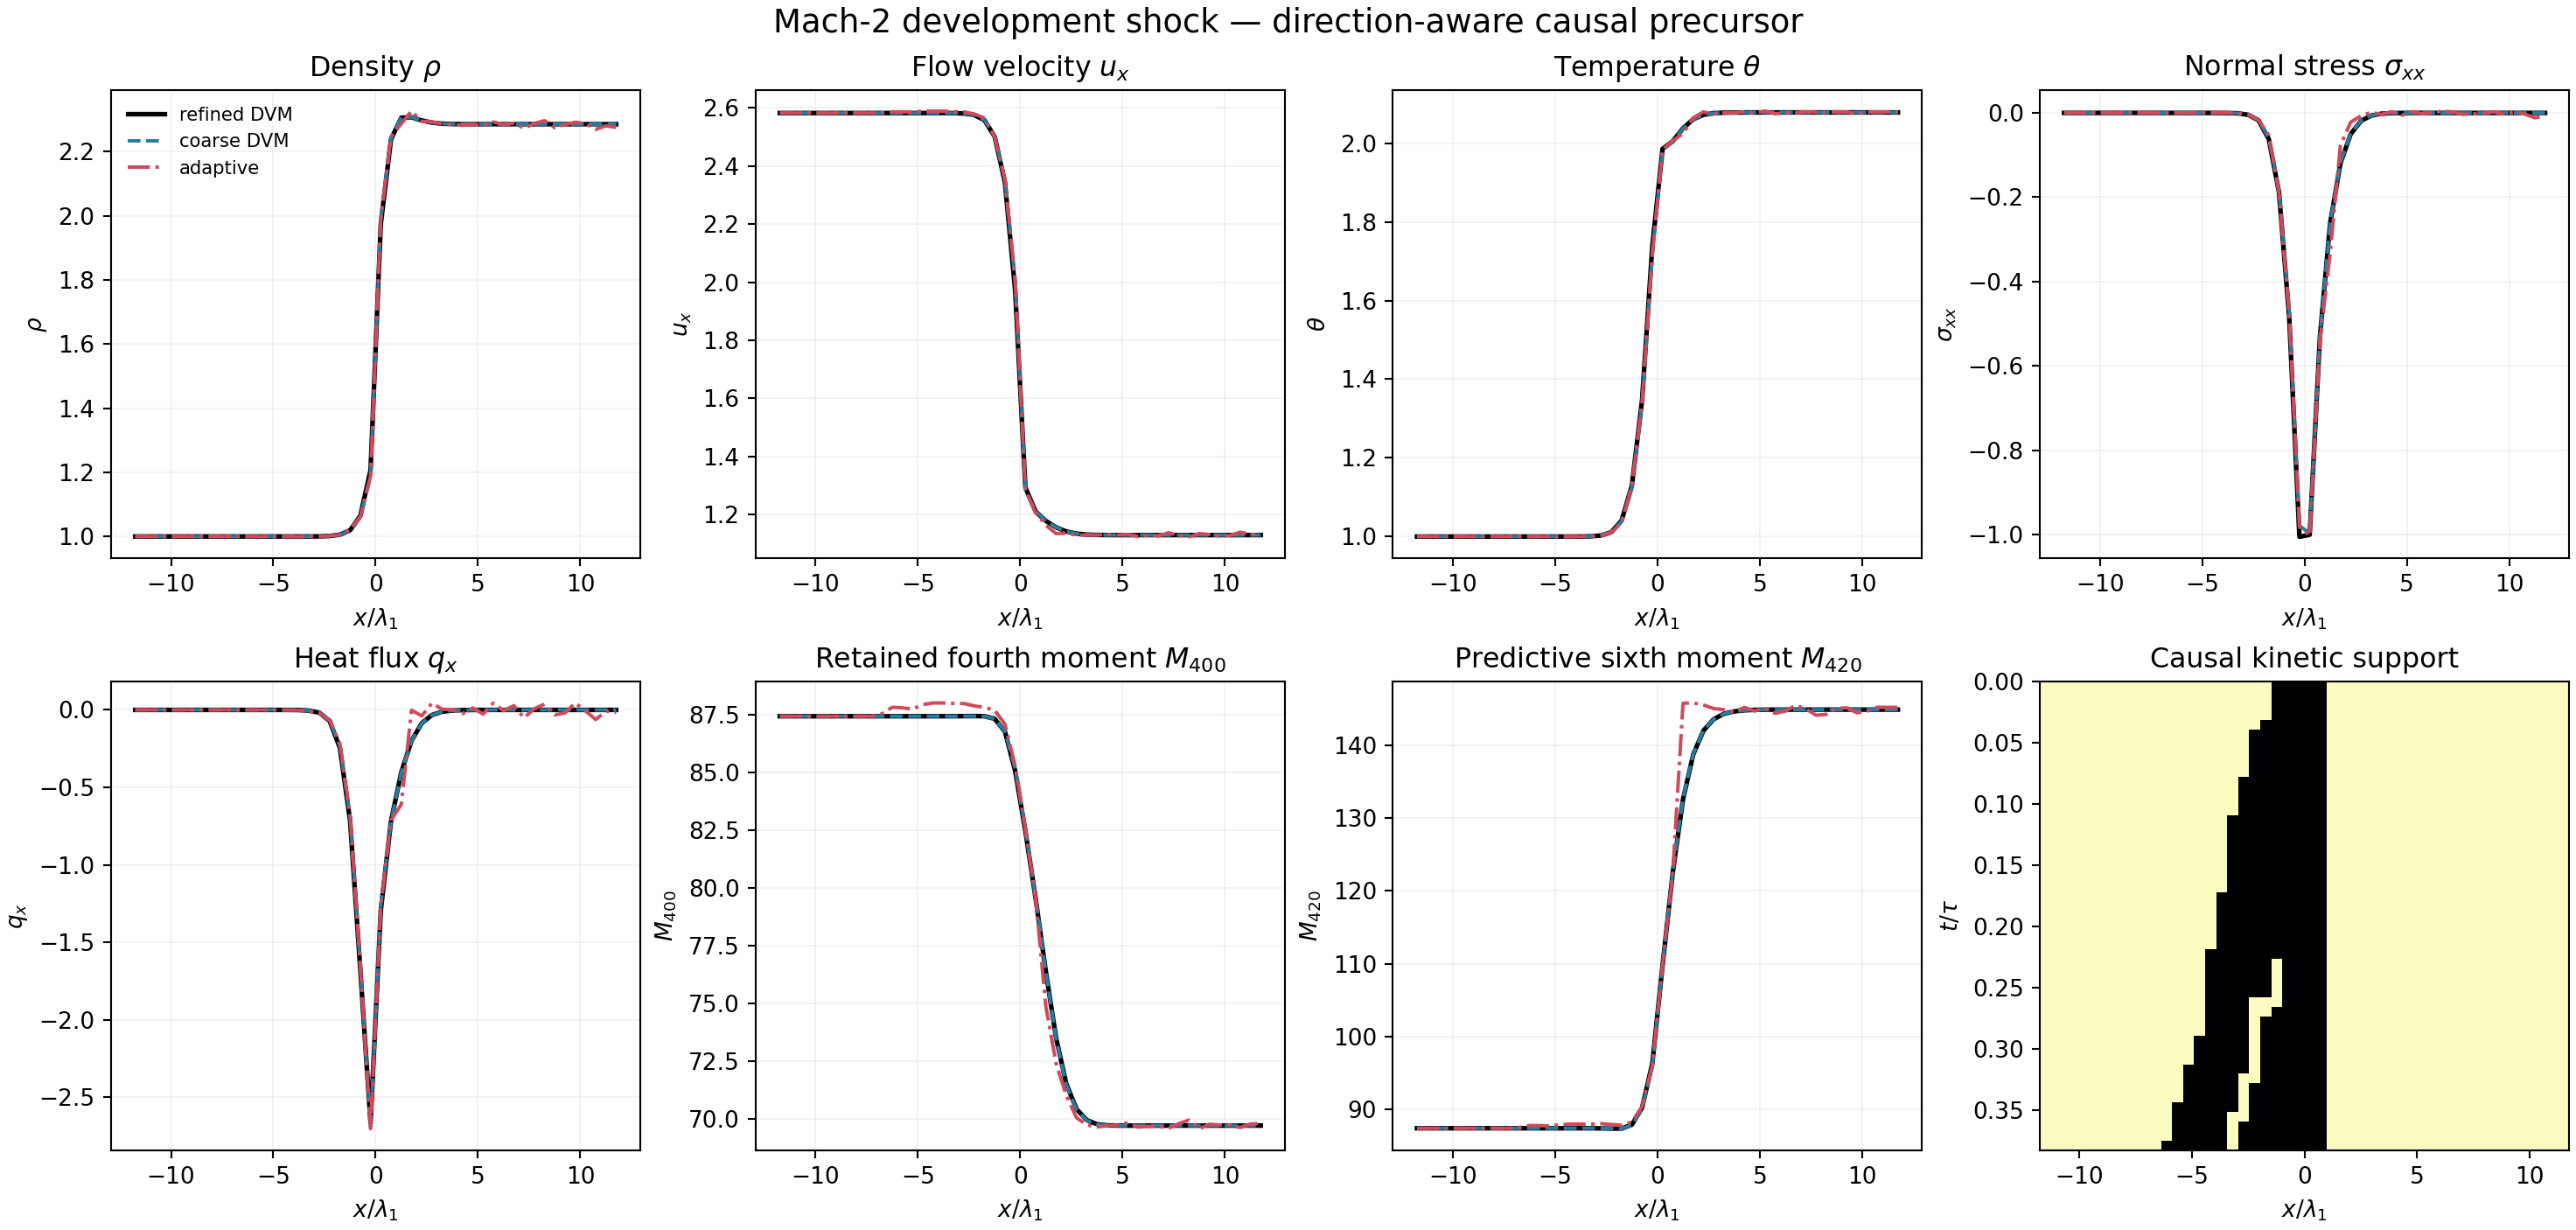

The table this chart was drawn from, first rows:
x, refined_rho, refined_velocity_x, refined_theta, refined_stress_xx, refined_heat_flux_x, refined_M300, refined_M400, refined_M420, coarse_rho, coarse_velocity_x, coarse_theta, coarse_stress_xx, coarse_heat_flux_x, coarse_M300, coarse_M400, coarse_M420, adaptive_rho, adaptive_velocity_x, adaptive_theta, adaptive_stress_xx, adaptive_heat_flux_x, adaptive_M300, adaptive_M400
-11.75, 1, 2.582, 1, -7.234696064895019e-06, -4.1764712244152236e-06, 24.96, 87.44, 87.44, 1, 2.582, 1, -2.3194271530080357e-06, -8.225485230495266e-06, 24.96, 87.44, 87.44, 1, 2.582, 1, 1.9872992140790302e-14, 1.0969003483296547e-13, 24.96, 87.44
-11.25, 1, 2.582, 1, -8.379119826207315e-06, -2.6916320106096236e-06, 24.96, 87.44, 87.44, 1, 2.582, 1, 2.8408115646527676e-06, -4.545682321444033e-06, 24.96, 87.44, 87.44, 1.0, 2.582, 1, -1.199040866595169e-14, 8.215650382226158e-15, 24.96, 87.44
-10.75, 1, 2.582, 1, -9.268093848158188e-06, -1.3093866679803057e-06, 24.96, 87.44, 87.44, 1, 2.582, 1, 4.206781131999016e-06, -1.6122695691844768e-06, 24.96, 87.44, 87.44, 1.0, 2.582, 1, -8.43769498715119e-15, -1.1546319456101628e-14, 24.96, 87.44
-10.25, 1, 2.582, 1, -9.928441023876466e-06, -5.02314832173667e-07, 24.96, 87.44, 87.44, 1, 2.582, 1, 4.305212513711076e-06, -6.476036595870482e-08, 24.96, 87.44, 87.44, 1.0, 2.582, 1, -5.329070518200751e-15, 2.531308496145357e-14, 24.96, 87.44
-9.75, 1, 2.582, 1, -1.0318484139126838e-05, -1.2493384193845714e-07, 24.96, 87.44, 87.44, 1, 2.582, 1, 4.163394483391869e-06, 4.5180523322585486e-07, 24.96, 87.44, 87.44, 1.0, 2.582, 1, -2.4424906541753444e-15, -1.2434497875801753e-14, 24.96, 87.44
-9.25, 1, 2.582, 1, -1.0509081744491944e-05, 7.87727016948736e-09, 24.96, 87.44, 87.44, 1, 2.582, 1, 4.069813069440542e-06, 4.4794623810240353e-07, 24.96, 87.44, 87.44, 1.0, 2.582, 1, -6.661338147750939e-16, 2.220446049250313e-16, 24.96, 87.44
-8.75, 1, 2.582, 1, -1.0586267034207175e-05, 3.2810202998945215e-08, 24.96, 87.44, 87.44, 1, 2.582, 1, 4.0471147200182855e-06, 2.9194801554055516e-07, 24.96, 87.44, 87.44, 1.0, 2.582, 1.0, -0.0, -1.5543122344752192e-15, 24.96, 87.44
-8.25, 1, 2.582, 1, -1.0611458480469516e-05, 2.4368880024994155e-08, 24.96, 87.44, 87.44, 1, 2.582, 1, 4.056790007478384e-06, 1.5210075821059377e-07, 24.96, 87.44, 87.44, 1.0, 2.582, 1, -1.1102230246251565e-16, -1.1102230246251565e-15, 24.96, 87.44
-7.75, 1, 2.582, 1, -1.0617612611119043e-05, 1.195584831137353e-08, 24.96, 87.44, 87.44, 1, 2.582, 1, 4.070859251026349e-06, 6.687695530693816e-08, 24.96, 87.44, 87.44, 1.0, 2.582, 1.0, -0.0, -1.7763568394002505e-15, 24.96, 87.44
-7.25, 1, 2.582, 1, -1.0619280937040898e-05, -8.887233171606113e-10, 24.96, 87.44, 87.44, 1, 2.582, 1, 4.079312152294179e-06, 2.08811357094163e-08, 24.96, 87.44, 87.44, 1.0, 2.582, 1.0, -0.0, -1.5543122344752192e-15, 24.96, 87.44
-6.75, 1, 2.582, 1, -1.062590537759256e-05, -3.9047236777278727e-08, 24.96, 87.44, 87.44, 1, 2.582, 1, 4.077633146470916e-06, -2.750969807507886e-08, 24.96, 87.44, 87.44, 1, 2.583, 1, 1.8805386400311264e-06, -4.9665233214257754e-05, 24.99, 87.56
-6.25, 1, 2.582, 1, -1.0668572853589353e-05, -2.4894146832821207e-07, 24.96, 87.44, 87.44, 1, 2.582, 1, 4.0406546915061625e-06, -2.2315769920844275e-07, 24.96, 87.44, 87.44, 0.9998, 2.586, 0.9999, 0.0002046, -0.0001719, 25.05, 87.83
-5.75, 1, 2.582, 1, -1.0920841282846538e-05, -1.4467265736506363e-06, 24.96, 87.44, 87.44, 1, 2.582, 1, 3.8120430583266085e-06, -1.3173091084617283e-06, 24.96, 87.44, 87.44, 0.9998, 2.586, 0.9999, 0.0002514, -0.0001469, 25.04, 87.81
-5.25, 1, 2.582, 1, -1.2336051672390269e-05, -8.004387345605934e-06, 24.96, 87.44, 87.44, 1, 2.582, 1, 2.5189559698102215e-06, -7.331284052058962e-06, 24.96, 87.44, 87.44, 0.9999, 2.585, 0.9999, 9.339862971791124e-05, -0.0001355, 25.03, 87.76
-4.75, 1, 2.582, 1, -1.9892036701163462e-05, -4.220595067461197e-05, 24.96, 87.44, 87.44, 1, 2.582, 1, -4.436525950168857e-06, -3.890701574960076e-05, 24.96, 87.44, 87.44, 0.9989, 2.589, 0.9993, 0.001147, -0.00018, 25.08, 87.95
-4.25, 1, 2.582, 1, -5.813968811785308e-05, -0.0002115, 24.96, 87.45, 87.44, 1, 2.582, 1, -3.991401965453001e-05, -0.0001963, 24.96, 87.44, 87.44, 0.9996, 2.588, 0.9998, 0.0002119, -0.0009909, 25.09, 88.02
-3.75, 1, 2.582, 1, -0.0002405, -0.001001, 24.96, 87.45, 87.44, 1, 2.582, 1, -0.0002101, -0.0009344, 24.96, 87.44, 87.44, 0.9993, 2.589, 0.9998, 0.0002926, -0.001719, 25.09, 88.02
-3.25, 1, 2.582, 1.001, -0.001055, -0.004446, 24.96, 87.45, 87.44, 1, 2.582, 1.001, -0.0009733, -0.004164, 24.96, 87.45, 87.44, 1, 2.587, 1.001, -0.001458, -0.009596, 25.08, 88
-2.75, 1, 2.58, 1.003, -0.004456, -0.01849, 24.95, 87.45, 87.43, 1, 2.581, 1.003, -0.004177, -0.01737, 24.95, 87.45, 87.43, 1, 2.586, 1.002, -0.003975, -0.02192, 25.07, 88
-2.25, 1.001, 2.575, 1.011, -0.01751, -0.0711, 24.94, 87.45, 87.4, 1.001, 2.576, 1.011, -0.0166, -0.06725, 24.94, 87.45, 87.4, 1.002, 2.579, 1.011, -0.01737, -0.06904, 25.03, 87.89
-1.75, 1.005, 2.557, 1.041, -0.06168, -0.2444, 24.88, 87.45, 87.4, 1.005, 2.558, 1.039, -0.05925, -0.2339, 24.89, 87.44, 87.38, 1.005, 2.565, 1.035, -0.05289, -0.2165, 24.97, 87.83
-1.25, 1.019, 2.501, 1.129, -0.1878, -0.7158, 24.71, 87.34, 87.93, 1.019, 2.503, 1.126, -0.1826, -0.6938, 24.72, 87.33, 87.87, 1.021, 2.499, 1.129, -0.1893, -0.6796, 24.8, 87.7
-0.75, 1.064, 2.344, 1.347, -0.4844, -1.678, 24.28, 86.78, 90.26, 1.062, 2.35, 1.339, -0.4729, -1.644, 24.3, 86.79, 90.13, 1.061, 2.353, 1.342, -0.4768, -1.658, 24.38, 87.1
-0.25, 1.207, 1.972, 1.738, -1.006, -2.666, 23.35, 85.08, 96.34, 1.188, 2.006, 1.718, -0.979, -2.69, 23.4, 85.18, 96.03, 1.188, 2.007, 1.719, -0.9826, -2.704, 23.44, 85.29
0.25, 1.975, 1.293, 1.985, -1.001, -1.295, 22.54, 82.47, 109.8, 1.991, 1.286, 1.983, -0.9978, -1.264, 22.57, 82.55, 109.8, 1.993, 1.285, 1.984, -1.003, -1.268, 22.58, 82.55
0.75, 2.239, 1.211, 2.005, -0.5325, -0.7179, 22.01, 79.56, 122.5, 2.242, 1.211, 2.004, -0.5309, -0.7217, 22.03, 79.59, 122.7, 2.247, 1.207, 2.006, -0.5422, -0.7117, 22.02, 79.56
1.25, 2.306, 1.178, 2.038, -0.2616, -0.4041, 21.22, 76.37, 132.5, 2.307, 1.179, 2.037, -0.2602, -0.4071, 21.23, 76.35, 132.7, 2.287, 1.163, 2.025, -0.3329, -0.6108, 20.8, 74.86
1.75, 2.307, 1.156, 2.061, -0.1202, -0.2, 20.44, 73.5, 138.7, 2.308, 1.156, 2.061, -0.119, -0.2013, 20.44, 73.45, 138.8, 2.327, 1.135, 2.065, -0.0774, -0.001915, 20.12, 72.4
2.25, 2.297, 1.142, 2.072, -0.05065, -0.08596, 19.89, 71.51, 142, 2.298, 1.142, 2.072, -0.04975, -0.08654, 19.88, 71.46, 142, 2.294, 1.136, 2.079, -0.02194, -0.03864, 19.71, 70.99
2.75, 2.291, 1.135, 2.076, -0.01913, -0.03299, 19.59, 70.42, 143.5, 2.291, 1.134, 2.076, -0.01859, -0.03328, 19.59, 70.39, 143.5, 2.293, 1.129, 2.074, -0.007121, 0.04365, 19.49, 70.04
3.25, 2.287, 1.131, 2.078, -0.006392, -0.01174, 19.46, 69.94, 144.3, 2.287, 1.131, 2.078, -0.006108, -0.01188, 19.46, 69.92, 144.3, 2.287, 1.13, 2.077, 0.001366, 0.004311, 19.4, 69.73
3.75, 2.286, 1.13, 2.078, -0.00187, -0.004006, 19.41, 69.76, 144.6, 2.286, 1.13, 2.078, -0.00173, -0.004068, 19.41, 69.76, 144.6, 2.285, 1.13, 2.077, -0.003318, 0.001018, 19.38, 69.64
4.25, 2.286, 1.13, 2.078, -0.000479, -0.00134, 19.4, 69.71, 144.8, 2.286, 1.13, 2.078, -0.0004032, -0.001362, 19.4, 69.71, 144.8, 2.282, 1.132, 2.08, 0.003002, -0.02401, 19.39, 69.7
4.75, 2.286, 1.13, 2.078, -0.0001152, -0.0004408, 19.39, 69.7, 144.8, 2.286, 1.13, 2.078, -6.381739577232537e-05, -0.0004467, 19.39, 69.7, 144.8, 2.286, 1.129, 2.076, -0.005621, 0.01283, 19.39, 69.72
5.25, 2.286, 1.13, 2.078, -3.819554818029758e-05, -0.0001407, 19.39, 69.7, 144.8, 2.286, 1.13, 2.078, 5.231501051916609e-06, -0.0001418, 19.39, 69.7, 144.8, 2.282, 1.132, 2.082, 0.003086, -0.02721, 19.42, 69.82
5.75, 2.286, 1.13, 2.078, -2.7108496528427395e-05, -4.293533682497852e-05, 19.39, 69.7, 144.8, 2.286, 1.13, 2.078, 1.409780946914907e-05, -4.294293950479755e-05, 19.39, 69.7, 144.8, 2.293, 1.125, 2.075, -0.001927, 0.04392, 19.39, 69.64
6.25, 2.286, 1.13, 2.078, -2.7212092249762065e-05, -1.234964476815037e-05, 19.39, 69.7, 144.8, 2.286, 1.13, 2.078, 1.3461158583361055e-05, -1.2248608591391985e-05, 19.39, 69.7, 144.8, 2.285, 1.13, 2.078, 0.0006016, -0.00573, 19.38, 69.67
6.75, 2.286, 1.13, 2.078, -2.801419052200771e-05, -3.32221195975535e-06, 19.39, 69.7, 144.9, 2.286, 1.13, 2.078, 1.2551726268128505e-05, -3.267624726799312e-06, 19.39, 69.7, 144.8, 2.289, 1.127, 2.077, 0.004489, 0.02758, 19.4, 69.67
7.25, 2.286, 1.13, 2.078, -2.8381693423007448e-05, -8.328997771478441e-07, 19.39, 69.7, 144.9, 2.286, 1.13, 2.078, 1.2167125338358176e-05, -8.142954586176643e-07, 19.39, 69.7, 144.8, 2.273, 1.138, 2.08, 0.002168, -0.05179, 19.36, 69.59
7.75, 2.286, 1.13, 2.078, -2.850091264861021e-05, -1.9536133244457687e-07, 19.39, 69.7, 144.9, 2.286, 1.13, 2.078, 1.2045218351630638e-05, -1.9595547451345396e-07, 19.39, 69.7, 144.8, 2.288, 1.128, 2.079, -0.003534, 0.007899, 19.4, 69.79
8.25, 2.286, 1.13, 2.078, -2.8533346255521508e-05, -4.56254625191832e-08, 19.39, 69.7, 144.9, 2.286, 1.13, 2.078, 1.2008739963320636e-05, -6.712760303173582e-08, 19.39, 69.7, 144.8, 2.297, 1.124, 2.077, -0.002322, 0.03675, 19.44, 69.94
8.75, 2.286, 1.13, 2.078, -2.8540407637223097e-05, -1.5486459670199793e-08, 19.39, 69.7, 144.9, 2.286, 1.13, 2.078, 1.1988686273056715e-05, -8.742539048256504e-08, 19.39, 69.7, 144.8, 2.275, 1.135, 2.08, -0.0006384, -0.03226, 19.35, 69.57
9.25, 2.286, 1.13, 2.078, -2.8534588157214102e-05, -4.901214101238338e-09, 19.39, 69.7, 144.9, 2.286, 1.13, 2.078, 1.1958275072387892e-05, -2.109064127786553e-07, 19.39, 69.7, 144.8, 2.284, 1.132, 2.079, 0.002521, -0.01959, 19.4, 69.76
9.75, 2.286, 1.13, 2.078, -2.849507508528859e-05, 4.9395808332519664e-08, 19.39, 69.7, 144.9, 2.286, 1.13, 2.078, 1.190836620867941e-05, -4.810572145075298e-07, 19.39, 69.7, 144.8, 2.292, 1.126, 2.075, -0.002996, 0.04504, 19.41, 69.73
10.25, 2.286, 1.13, 2.078, -2.8338397890514955e-05, 2.9249222599503355e-07, 19.39, 69.7, 144.9, 2.286, 1.13, 2.078, 1.1867001885157435e-05, -9.275519676776867e-07, 19.39, 69.7, 144.8, 2.287, 1.129, 2.079, 0.001396, -0.006205, 19.39, 69.73
10.75, 2.286, 1.13, 2.078, -2.7841248890325687e-05, 1.0682277178375443e-06, 19.39, 69.7, 144.9, 2.286, 1.13, 2.078, 1.1953681443799269e-05, -1.3906747895475746e-06, 19.39, 69.7, 144.8, 2.27, 1.14, 2.079, -0.002632, -0.06214, 19.36, 69.62
11.25, 2.286, 1.13, 2.078, -2.6540812476660847e-05, 2.9606543088256387e-06, 19.39, 69.7, 144.9, 2.286, 1.13, 2.078, 1.2370964920904726e-05, -1.129414312295296e-06, 19.39, 69.7, 144.8, 2.281, 1.131, 2.079, -0.01142, -0.00841, 19.41, 69.77
11.75, 2.286, 1.13, 2.078, -2.365653927949296e-05, 6.5467966852139625e-06, 19.39, 69.7, 144.9, 2.286, 1.13, 2.078, 1.307463282795851e-05, 2.404748560280723e-06, 19.39, 69.7, 144.8, 2.276, 1.134, 2.079, -0.007508, -0.0169, 19.42, 69.79
